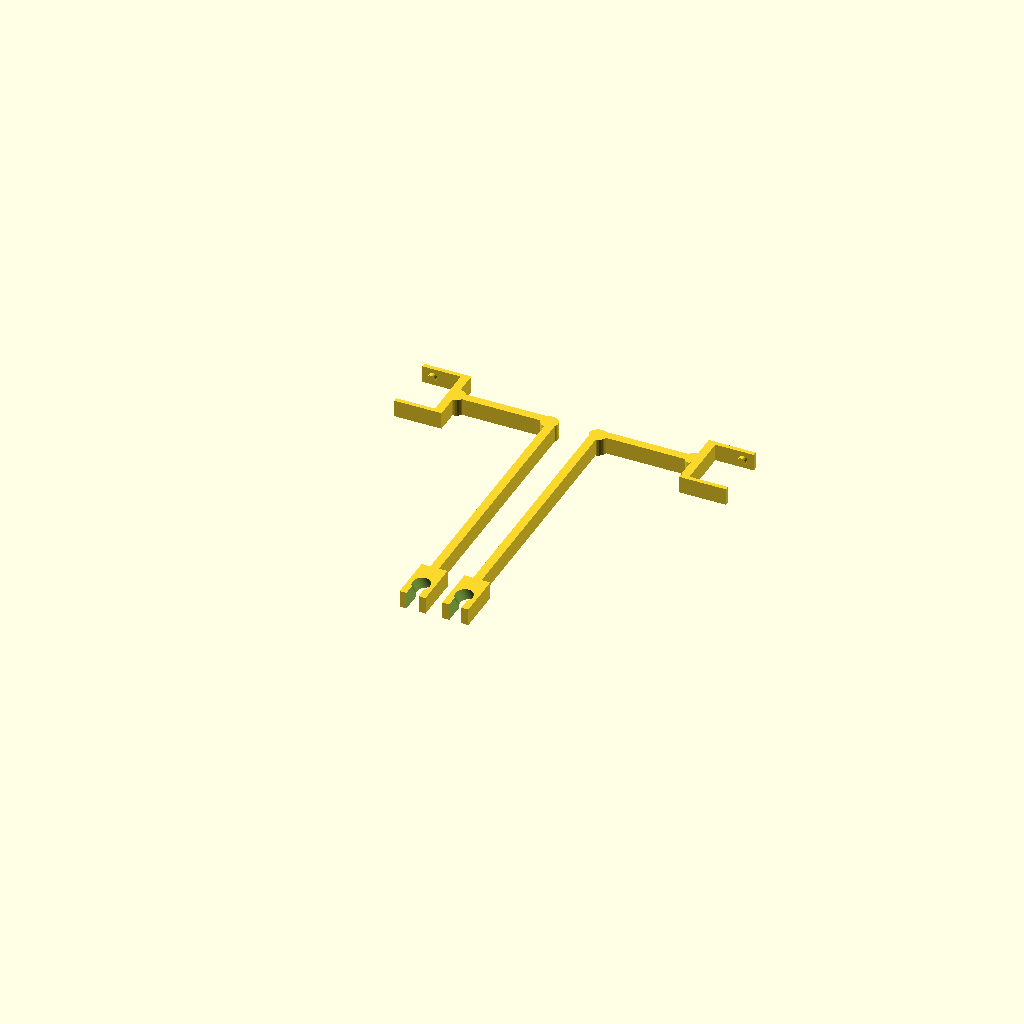
Cell 1 — every parameter at its default value.
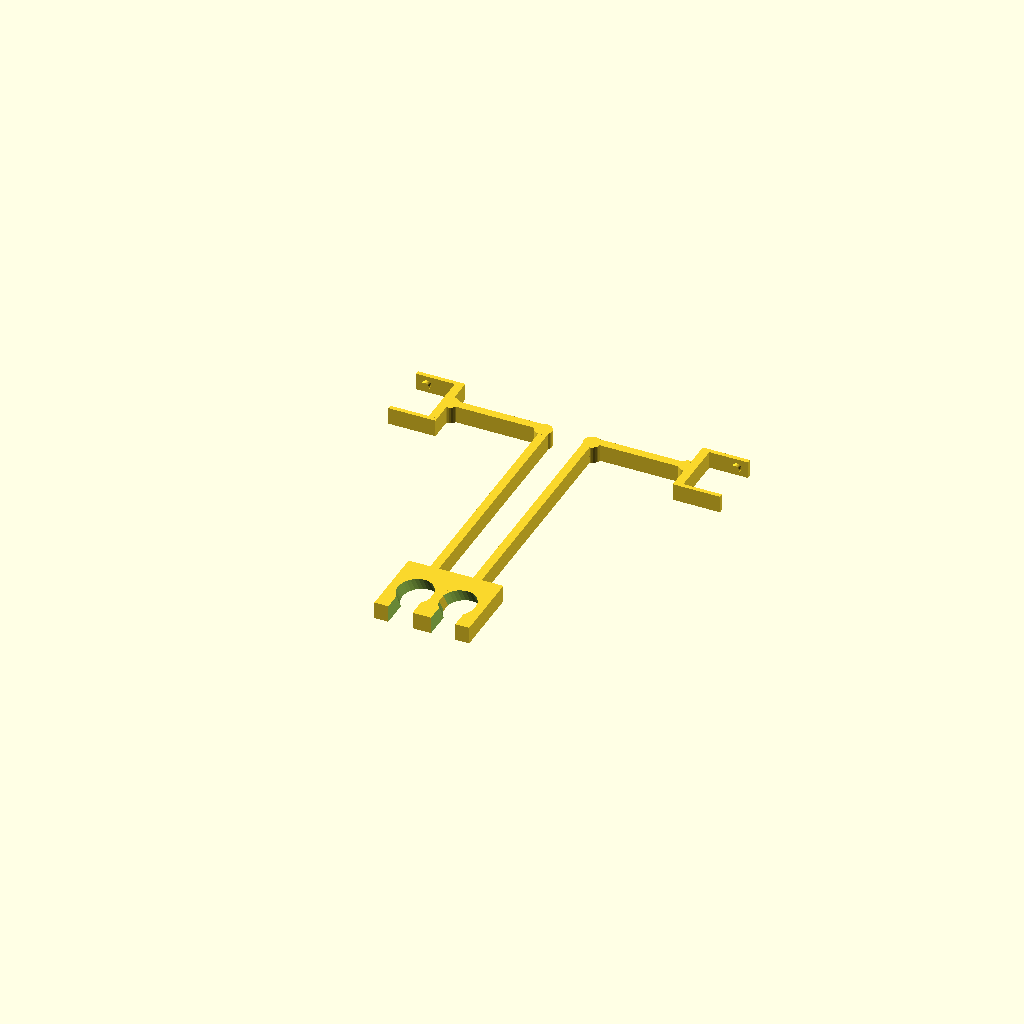
Cell 2 — diameter set to 16.2, the other parameters unchanged.
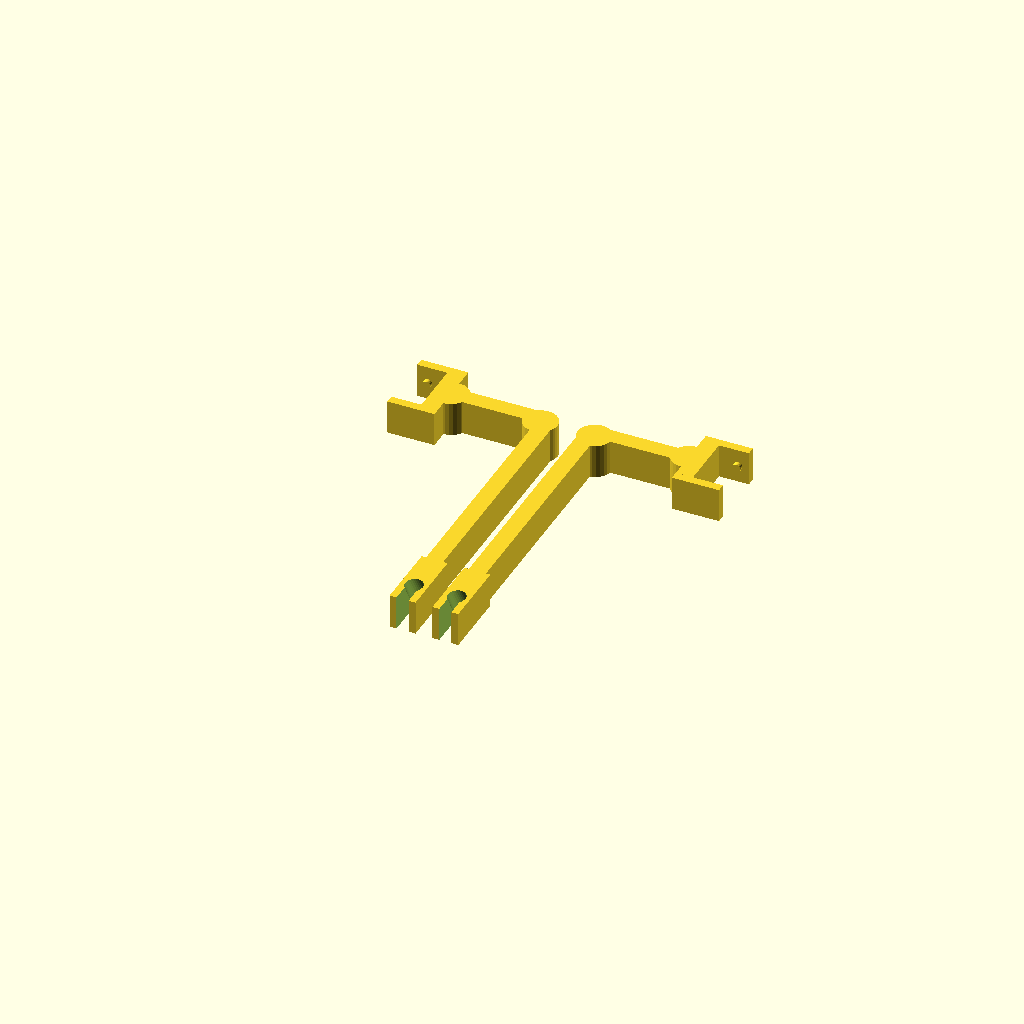
Cell 3: the same model with height = 16.
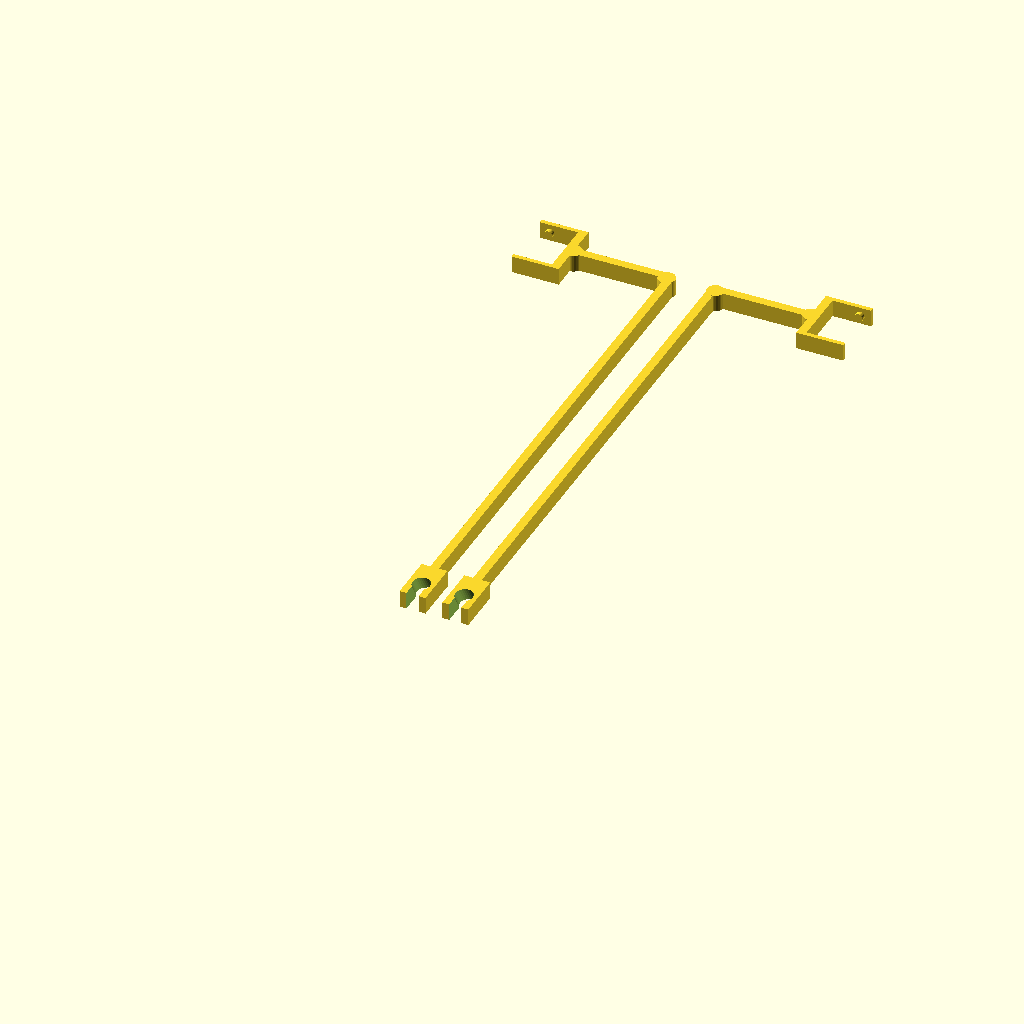
Cell 4: leangth = 235 (everything else at default).
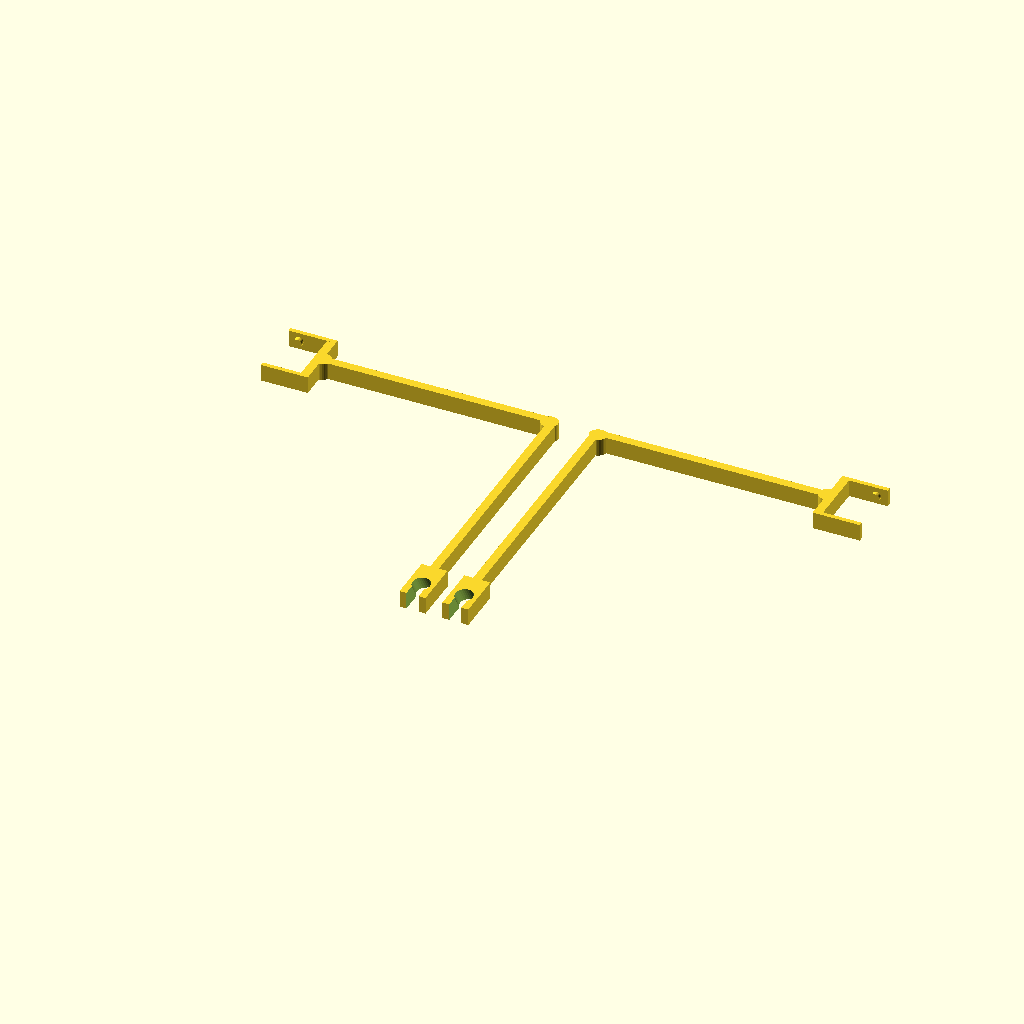
Cell 5 — width set to 125, the other parameters unchanged.
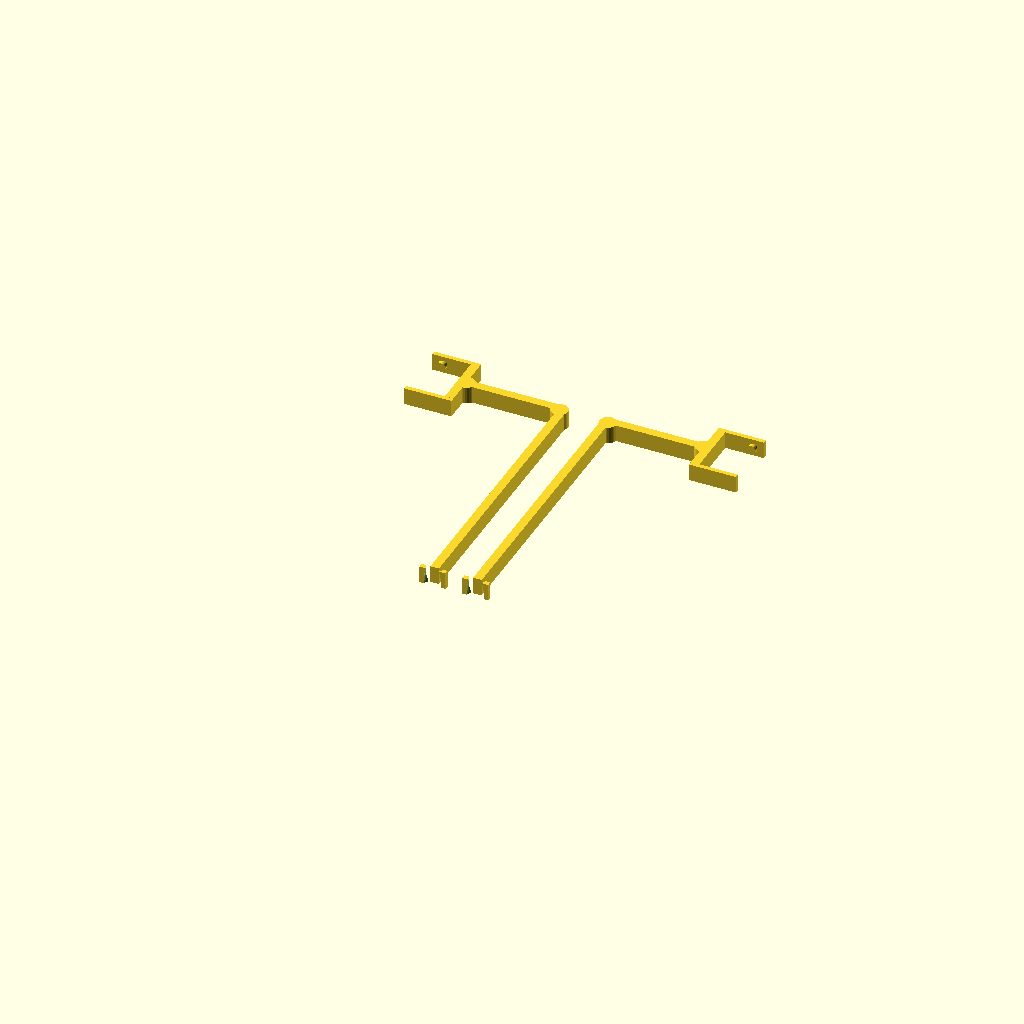
Cell 6: rodangel = 120 (everything else at default).
One fixed orthographic camera (rotation 55°, 0°, 25°; colour scheme Cornfield) for every cell.
OpenSCAD source file scadFiles/635241/1026172.scad:
//Rod Diameter

diameter=8.1 ;

//height of everything

height=8;

// Distance of the Fan from the middel of the Rod Y-direction

leangth=117.5;

//Distance of the mounting hole to the middel of the Rod in X direction ( not adjusted for clipangel different from 0)

width=62.5;

//angle of the Frame Rods, Mendel has 60° (change this to adjust the angle of the fan if you wnat to point it on the print bed)

rodangel=60;

//angle of the Clip, maybe you want to Fnas to mount like a V

clipangel=0;

//Ratio of the FrameMount Cutout

cutoutRatio=0.7;

//Fanwidth

fanwidth=26; 

//Leagth of the Grip arms, has to be smaller than width

gripleangth=17;





//making the grib module longer when changing the angel of the rod

mountleangth=diameter*1.5+cos(rodangel)*height*2.5;





module grip()

{

translate ([0,-(mountleangth)/2,0])difference()

	{	

	translate([-diameter*3/4,-mountleangth/2,-height/2]) //block

		cube([diameter*3/2,mountleangth,height]);

	

	rotate([-90-rodangel,0,0]) cylinder(h=height*6, r=diameter/2,center=true,$fn=30); //Rod Cutout

	rotate([-90-rodangel,0,0])translate([-diameter*cutoutRatio/2,0,-20]) cube([diameter*cutoutRatio, 40,40]); //Entry Cutout

	}

}



module arm()

{

translate([0,0,-height/2])union()

	{

	translate([-height/4,0,0])cube([height/2,leangth-mountleangth/2+fanwidth/2,height]);

	translate([0,leangth-mountleangth/2-height/4+fanwidth/2,0])cube([width-gripleangth,height/2,height]);

	translate([height/6,leangth-mountleangth/2-height/6+fanwidth/2,0]) cylinder(h=height,r=height/2,$fn=30 );

	translate([width-gripleangth,leangth-mountleangth/2+fanwidth/2,0]) cylinder(h=height,r=height/2,$fn=30 );

	}

}



module clip()

{ translate([width-gripleangth,leangth-mountleangth/2+fanwidth/2,0]) rotate([0,0,clipangel])union(){

mirror([0,1,0]) halfclip();

halfclip();

}}



module halfclip()

{

	translate([0,-(fanwidth)/2,-height/2])union()

	{

	cube([height/2,(fanwidth)/2,height]);

	translate([0,-height/4,0])cube([gripleangth+5,height/4,height]);

	translate([gripleangth, 0, height/2])rotate([-90,0,0])cylinder(h=2.1,r=2,$fn=30);

	}

	



}



module whole()

{union(){

grip();

arm();

clip();

}

}



whole();

translate([-20,0,0]) mirror([1,0,0]) whole();
Parameter table extracted from the source (name, type, default, range or options):
diameter: number, default 8.1
height: number, default 8
leangth: number, default 117.5
width: number, default 62.5
rodangel: number, default 60
clipangel: number, default 0
cutoutRatio: number, default 0.7
fanwidth: number, default 26
gripleangth: number, default 17
